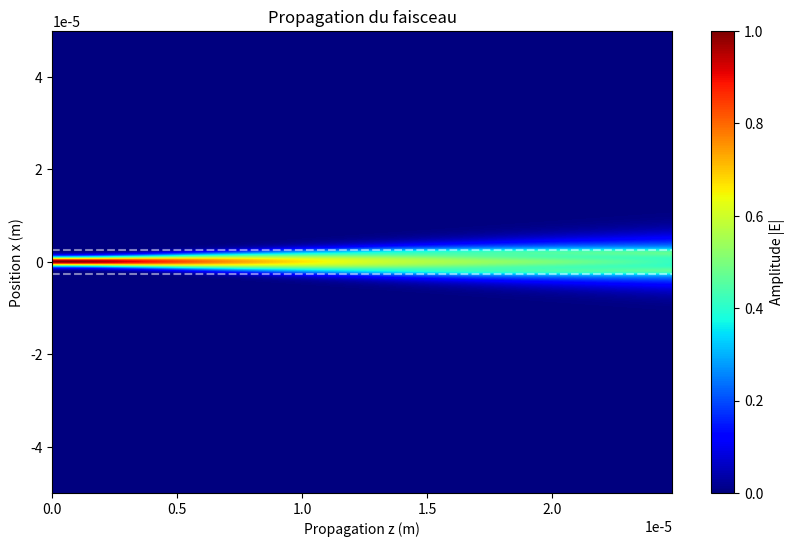
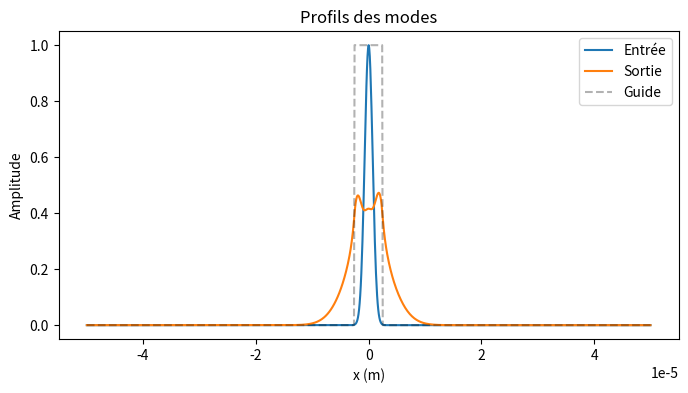

Write Python code to recreate these figures, in order.
# -*- coding: utf-8 -*-
"""
Created on Mon Nov 17 16:45:21 2025

[redacted]
"""

import numpy as np
from math import pi
import matplotlib.pyplot as plt

largeur = 100.e-6            
w0 = 1.e-6                   
lambd = 633.e-9              
k = 2*pi/lambd               
N = 1001
i = complex(0,1)             

n0 = 1.0                     
n1 = 1.01                    
LargeurGuide = 5.e-6         

LargeurGuidePt = int(N * LargeurGuide / largeur)     
milieu = int((N-1)/2)                                

Lr = (pi*w0**2) / lambd      
facteur = 0.001              
dz = facteur*Lr              

distance = 5 * Lr            
Nb_cellules = int(distance/dz)
z = np.linspace(0, distance, Nb_cellules)

a = -(N-1)/2
b = (N-1)/2
x = np.linspace(a, b, N) * largeur/N
dx = largeur / N

y = np.exp((-x**2)/(w0**2))
Energie_Initiale = np.sum(np.abs(y)**2) * dx

porte = np.zeros(N, dtype=int)
porte[milieu - LargeurGuidePt//2 : milieu + LargeurGuidePt//2] = 1
Lens = np.ones(N, dtype=complex)
Lens[milieu - LargeurGuidePt//2 : milieu + LargeurGuidePt//2] = np.exp(-i * k * dz * ((n1/n0) - 1))

nf = np.linspace(a, b, N)
MFR_dz = np.exp((i/(2*k)) * ((2*pi/largeur)**2) * (nf**2) * dz)
MFR_dz_2 = np.exp((i/(2*k)) * ((2*pi/largeur)**2) * (nf**2) * dz/2)

TABLEAU = np.zeros([N, Nb_cellules], dtype=complex)
TABLEAU[:, 0] = y

Energie_z = np.zeros(Nb_cellules)
Energie_z[0] = Energie_Initiale

Y = np.fft.fftshift(np.fft.fft(y))
Sortie1 = Y * MFR_dz_2

for j in range(1, Nb_cellules):
    Sortie2 = np.fft.ifft(np.fft.ifftshift(Sortie1)) * Lens
    Sortie1 = np.fft.fftshift(np.fft.fft(Sortie2)) * MFR_dz
 
    TABLEAU[:, j] = Sortie2

    Energie_z[j] = np.sum(np.abs(Sortie2)**2) * dx
    
    if j % (Nb_cellules//10) == 0:
        print(f"Calcul : {int(j/Nb_cellules*100)}%")

Sortie_Finale = np.fft.ifft(np.fft.ifftshift(Sortie1))

# Pas spatial
dx = largeur / N

# Masques pour le cœur du guide
mask_coeur = (x >= -LargeurGuide/2) & (x <= LargeurGuide/2)

Energie_Total_Entree = np.sum(np.abs(y)**2) * dx
Energie_Coeur_Entree = np.sum(np.abs(y[mask_coeur])**2) * dx
Energie_Total_Sortie = np.sum(np.abs(Sortie_Finale)**2) * dx
Energie_Coeur_Sortie = np.sum(np.abs(Sortie_Finale[mask_coeur])**2) * dx

Confinement = Energie_Coeur_Sortie / Energie_Total_Sortie * 100
Transmission_Coeur = Energie_Coeur_Sortie / Energie_Coeur_Entree * 100


print(f"Transmission cœur à cœur   : {Transmission_Coeur:.2f}%")


plt.figure(figsize=(10, 6))
plt.imshow(np.abs(TABLEAU), aspect='auto', cmap='jet', 
           extent=[0, distance, x.min(), x.max()], origin='lower')
plt.axhline(LargeurGuide/2, color='w', linestyle='--', alpha=0.5)
plt.axhline(-LargeurGuide/2, color='w', linestyle='--', alpha=0.5)
plt.xlabel('Propagation z (m)')
plt.ylabel('Position x (m)')
plt.title('Propagation du faisceau')
plt.colorbar(label='Amplitude |E|')
plt.show()

plt.figure(figsize=(8, 4))
plt.plot(x, np.abs(y), label='Entrée')
plt.plot(x, np.abs(Sortie_Finale), label='Sortie')
plt.plot(x, porte * np.max(np.abs(y)), 'k--', alpha=0.3, label='Guide')
plt.xlabel('x (m)')
plt.ylabel('Amplitude')
plt.legend()
plt.title('Profils des modes')
plt.show()